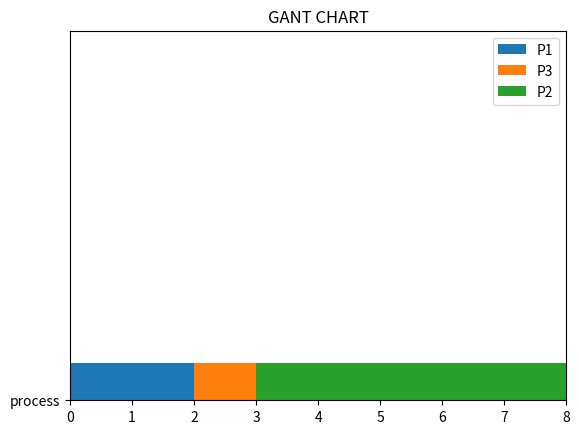

Write Python code to recreate this figure.
import matplotlib.pyplot as plt
from matplotlib.ticker import MultipleLocator

#### joing function ####
def joining(burst_arr,arrival_arr):
    p=[]
    i=1

    for j in range(0,len(burst_arr)):
        p.append((i,arrival_arr[j],burst_arr[j]))
        i+=1
    #print(p)
    return p

#### non-preemptive SJF  ####
def sjf_idl(process):
    # process = [('p1', 2, 10), ('p2', 2, 2), ('p3', 15, 3)]
    p = sorted(process, key=lambda k: [k[1], k[2], k[0]])
    queue = []
    i = 1
    flag = 0
    burst = p[0][2] + p[0][1]
    burst_arr = []
    idl = []
    idl.append((0,p[0][1]))
    burst_arr.append((p[0][0], burst))

    while len(burst_arr) < len(p):

        while i < len(p):

            if p[i][1] <= burst and flag == 0:
                queue.append((p[i][0], p[i][1], p[i][2]))
                i += 1
            # elif p[i][1] > burst:
            #     flag = 1
            #     queue.append((p[i][0], p[i][1], p[i][2]))
            #     burst +=(p[i][1]-burst)
            else:
                break
        if queue == []:
            burst += 1
            idl.append((0, burst))


        else:
            queue = sorted(queue, key=lambda k: [k[2], k[1], k[0]])
            burst += queue[0][2]
            burst_arr.append((queue[0][0], burst))
            queue.pop(0)
    joined=[]
    # for item in burst_arr:
    #     idl.append(item)
    # idl = sorted(idl, key=lambda k: [k[1], k[0]])
    joined=burst_arr+idl
    joined=sorted(joined, key=lambda k: [k[1], k[0]])
    print(joined)
    return joined


def non_preemp_sjf(process):
    #process = [('p1', 0, 10), ('p2', 12, 2), ('p3', 13, 3),('p4',14,6),('p5',15,3)]
    p = sorted(process, key=lambda k: [k[1], k[2], k[0]])
    queue=[]
    i=1
    flag=0
    burst=p[0][2]+p[0][1]
    burst_arr=[]
    burst_arr.append((p[0][0], burst))

    while len(burst_arr)<len(p):
        while i<len(p):

            if p[i][1]<=burst and flag==0:
                queue.append((p[i][0],p[i][1],p[i][2]))
                i+=1
            # elif p[i][1] > burst:
            #     flag = 1
            #     queue.append((p[i][0], p[i][1], p[i][2]))
            #     burst +=(p[i][1]-burst)
            else:
                break
        if queue==[]:
            burst+=1
        else:
            queue=sorted(queue,key=lambda k:[k[2],k[1],k[0]])
            burst+=queue[0][2]
            burst_arr.append((queue[0][0],burst))
            queue.pop(0)

    #print(burst_arr)
    return burst_arr

#### non-preemptive SJF waiting time ####
def waiting_time_nonsjf(process,burst_arr):
    #process = [('p1', 0, 10), ('p2', 12, 2), ('p3', 13, 3),('p4',14,6),('p5',15,3)]
    p = sorted(process, key=lambda k: [k[0], k[1], k[2]])
    burst_arr=sorted(burst_arr, key=lambda k:[k[0], k[1]])
    waiting=0
    i=0
    while i<len(burst_arr):
        turnaround=burst_arr[i][1]-p[i][1]
        waiting+=turnaround-p[i][2]
        i+=1

    #print("wait",waiting/len(p))
    w2 = waiting/len(p)

    ########################graph#####################################

    return str(w2)


def draw():  ##burst array
    final_arr=sjf_idl(joining(burst,arrival))
    # drawing
    y = ["process"]
    # CPU_TIME = []  # xaxis
    # for x in range(0, len(final_arr)):
    #     CPU_TIME.append(final_arr[x][1])  ####class
    left_var = 0
    # for x in range(0, len(final_arr)):
    #
    #     if (final_arr[x].number == 0):  ##ideal
    #         plt.barh(y, CPU_TIME[x], 0.1, left=left_var, color='white')
    #         left_var += CPU_TIME[x]
    #     else:
    #         plt.barh(y, CPU_TIME[x], 0.1, left=left_var, label='P' + str(final_arr[x].number))
    #         left_var += CPU_TIME[x]
    for x in range(0, len(final_arr)):
        if final_arr[x][0] == 0 and x<len(final_arr)-1:
            plt.barh(y, final_arr[x][1], 0.1, left=left_var, color='white')
            left_var = final_arr[x][1]
        else:
            plt.barh(y, final_arr[x][1], 0.1, left=left_var, label='P' + str(final_arr[x][0]))
            left_var = final_arr[x][1]

    plt.legend()
    plt.title('GANT CHART')
    axes = plt.subplot(1, 1, 1)
    axes.axis([0, left_var, 0, 0.5])
    axes.xaxis.set_major_locator(MultipleLocator(1))
    plt.show()




arrival=[0,1,2]
burst=[2,5,1]
y=joining(burst,arrival)
x=non_preemp_sjf(y)
waiting_time_nonsjf(y,x)
draw()